Image classification data set "device_sensor" (OlegPafik/ml-upna-order-checker on GitHub). Class labels (2): device, sensor.

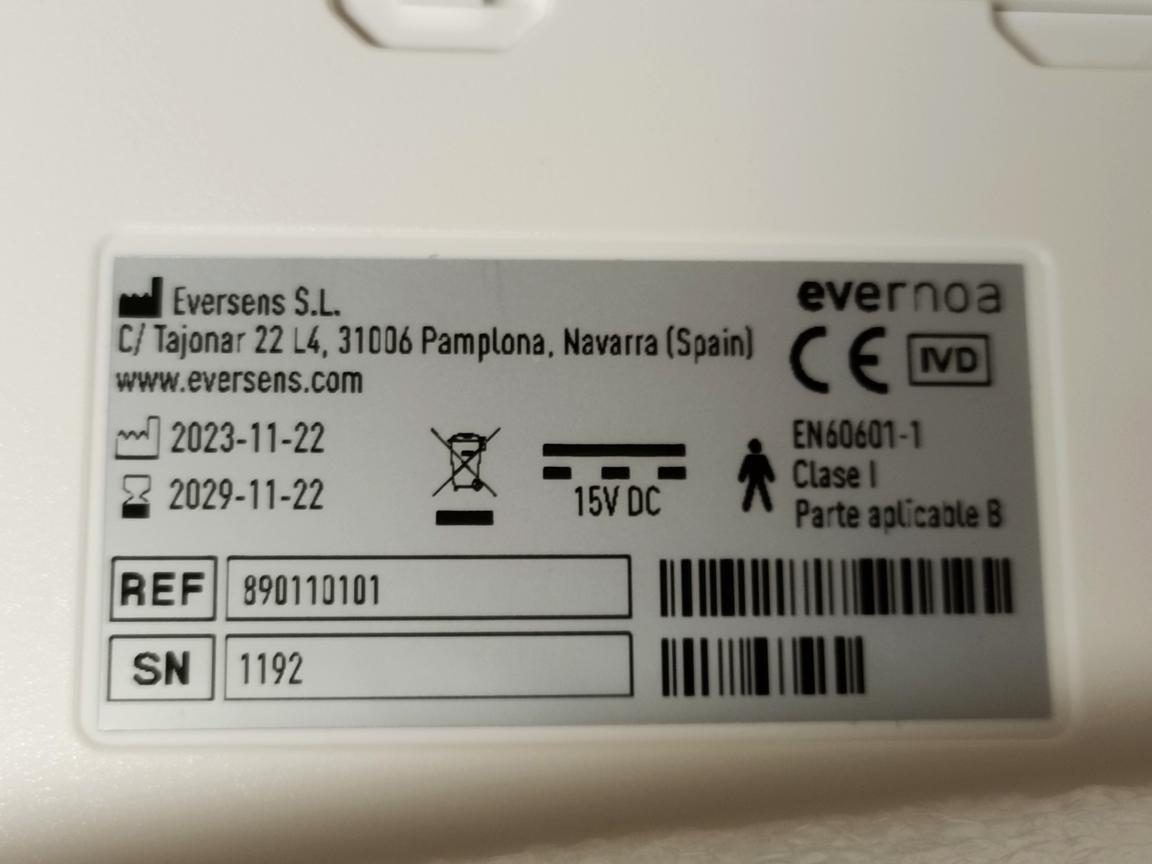
Label: device

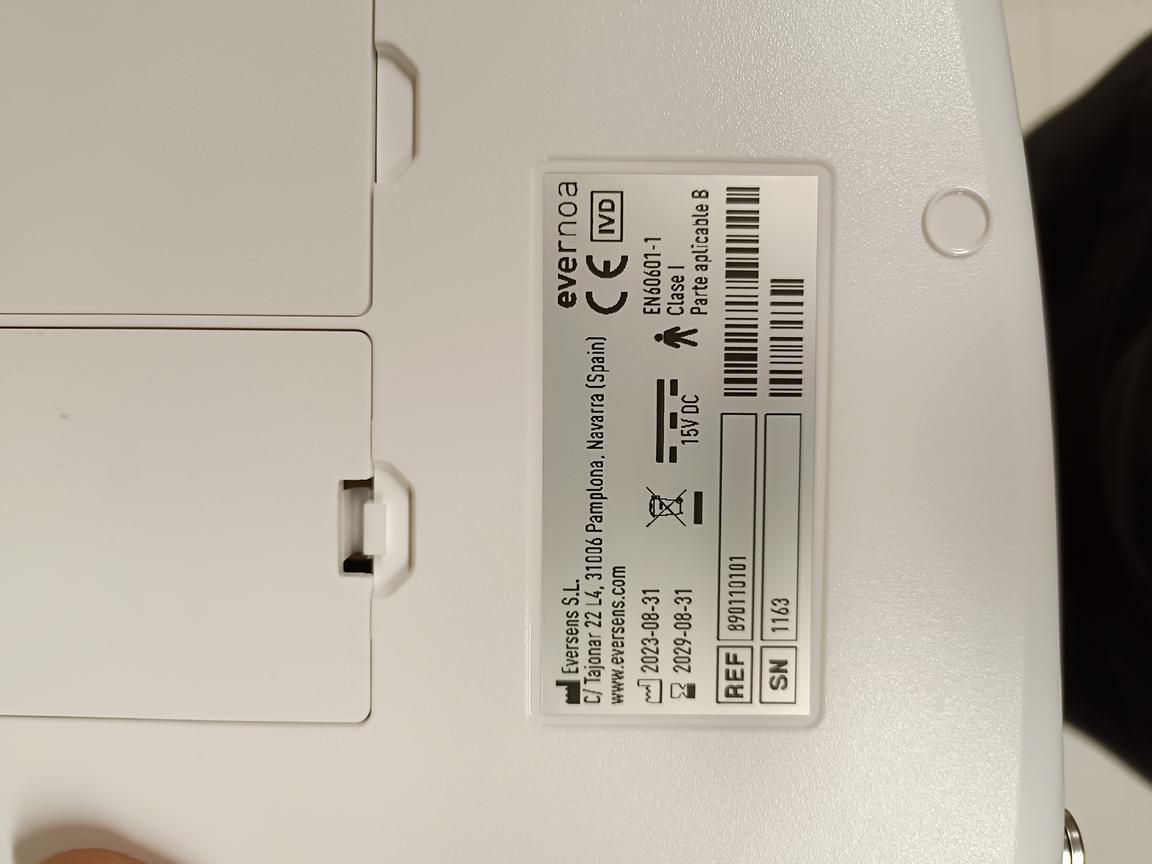
Label: device

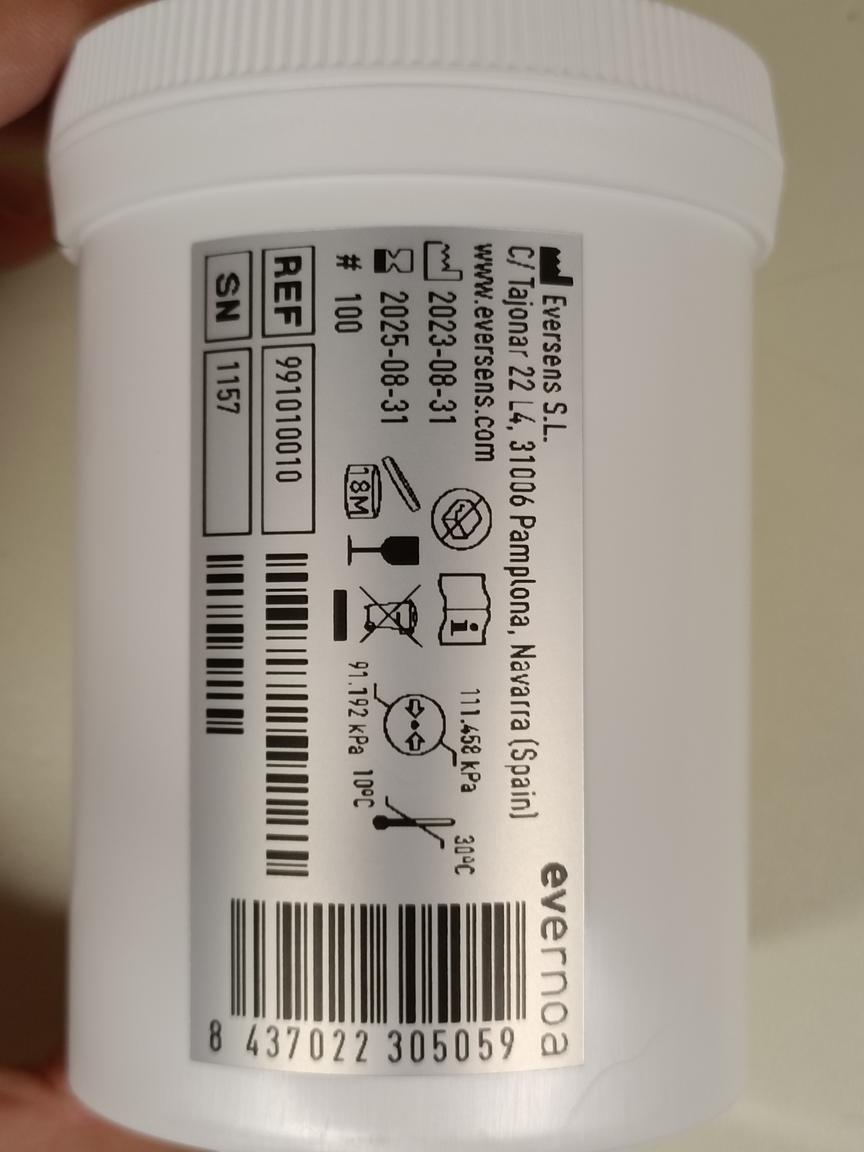
Label: sensor

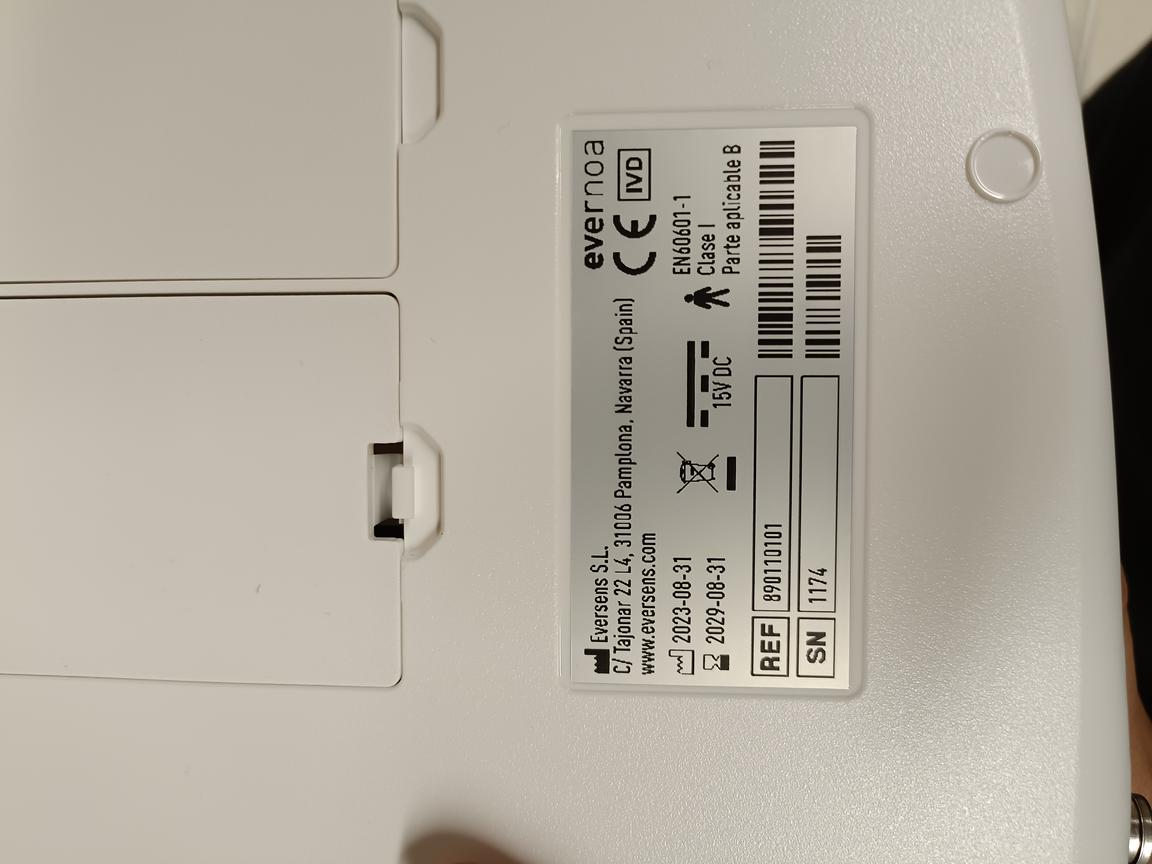
Label: device

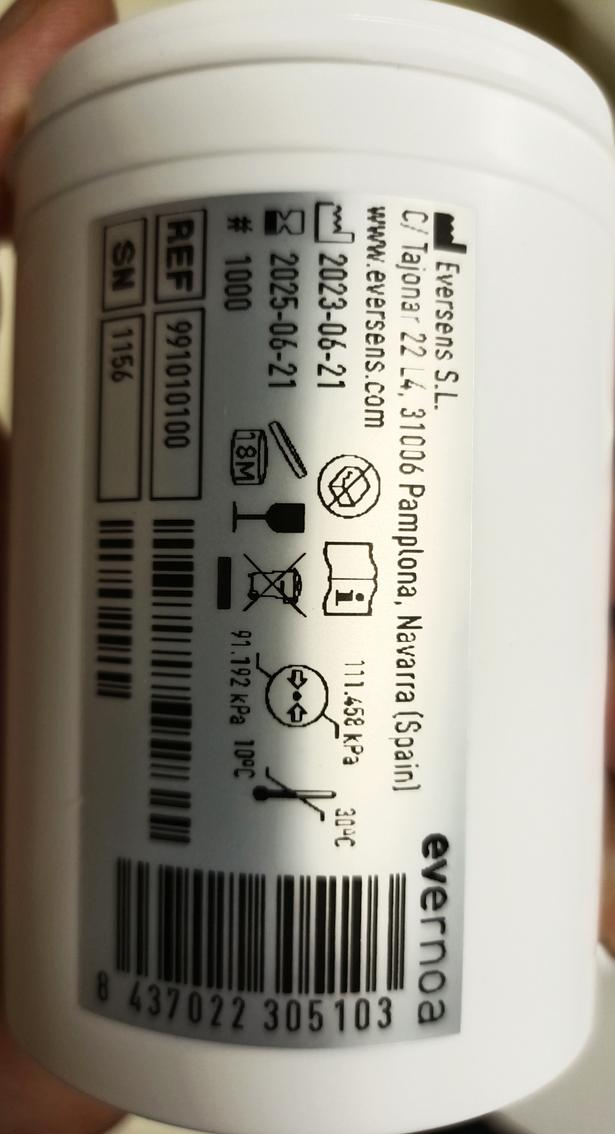
Label: sensor

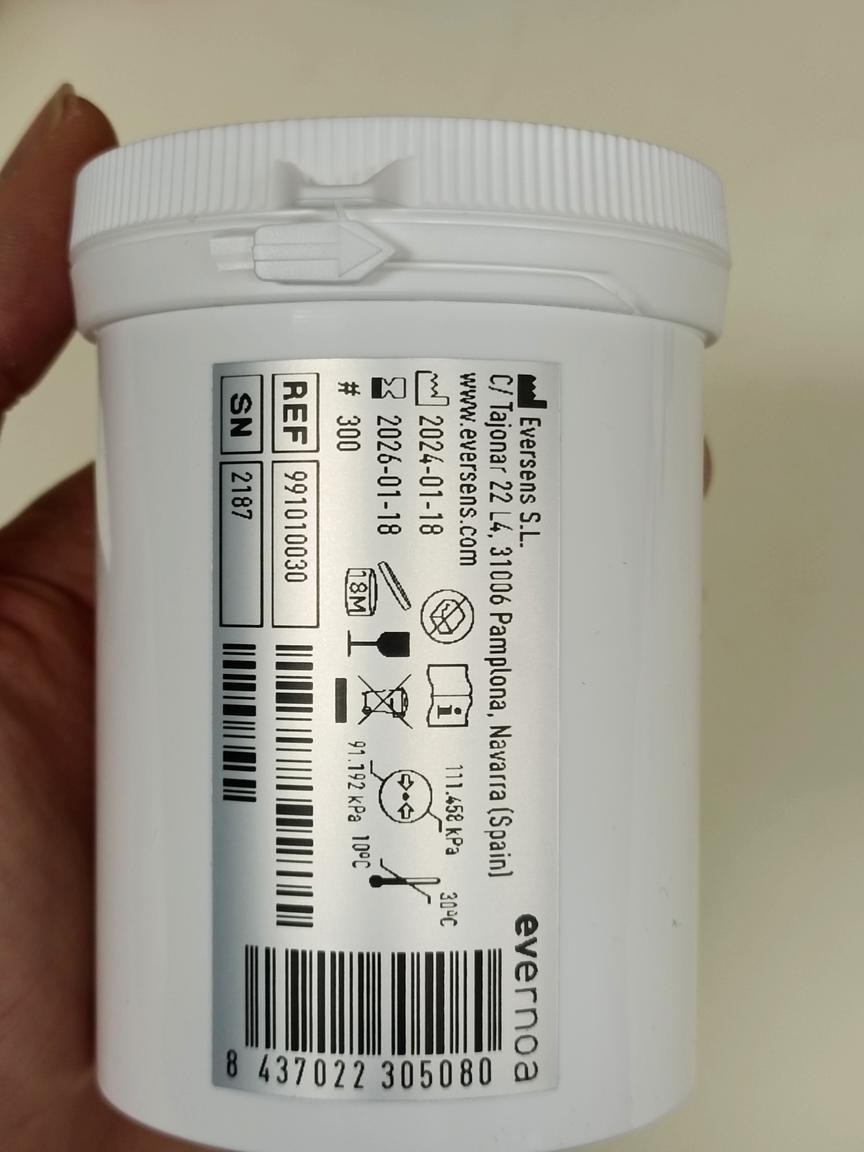
Label: sensor
